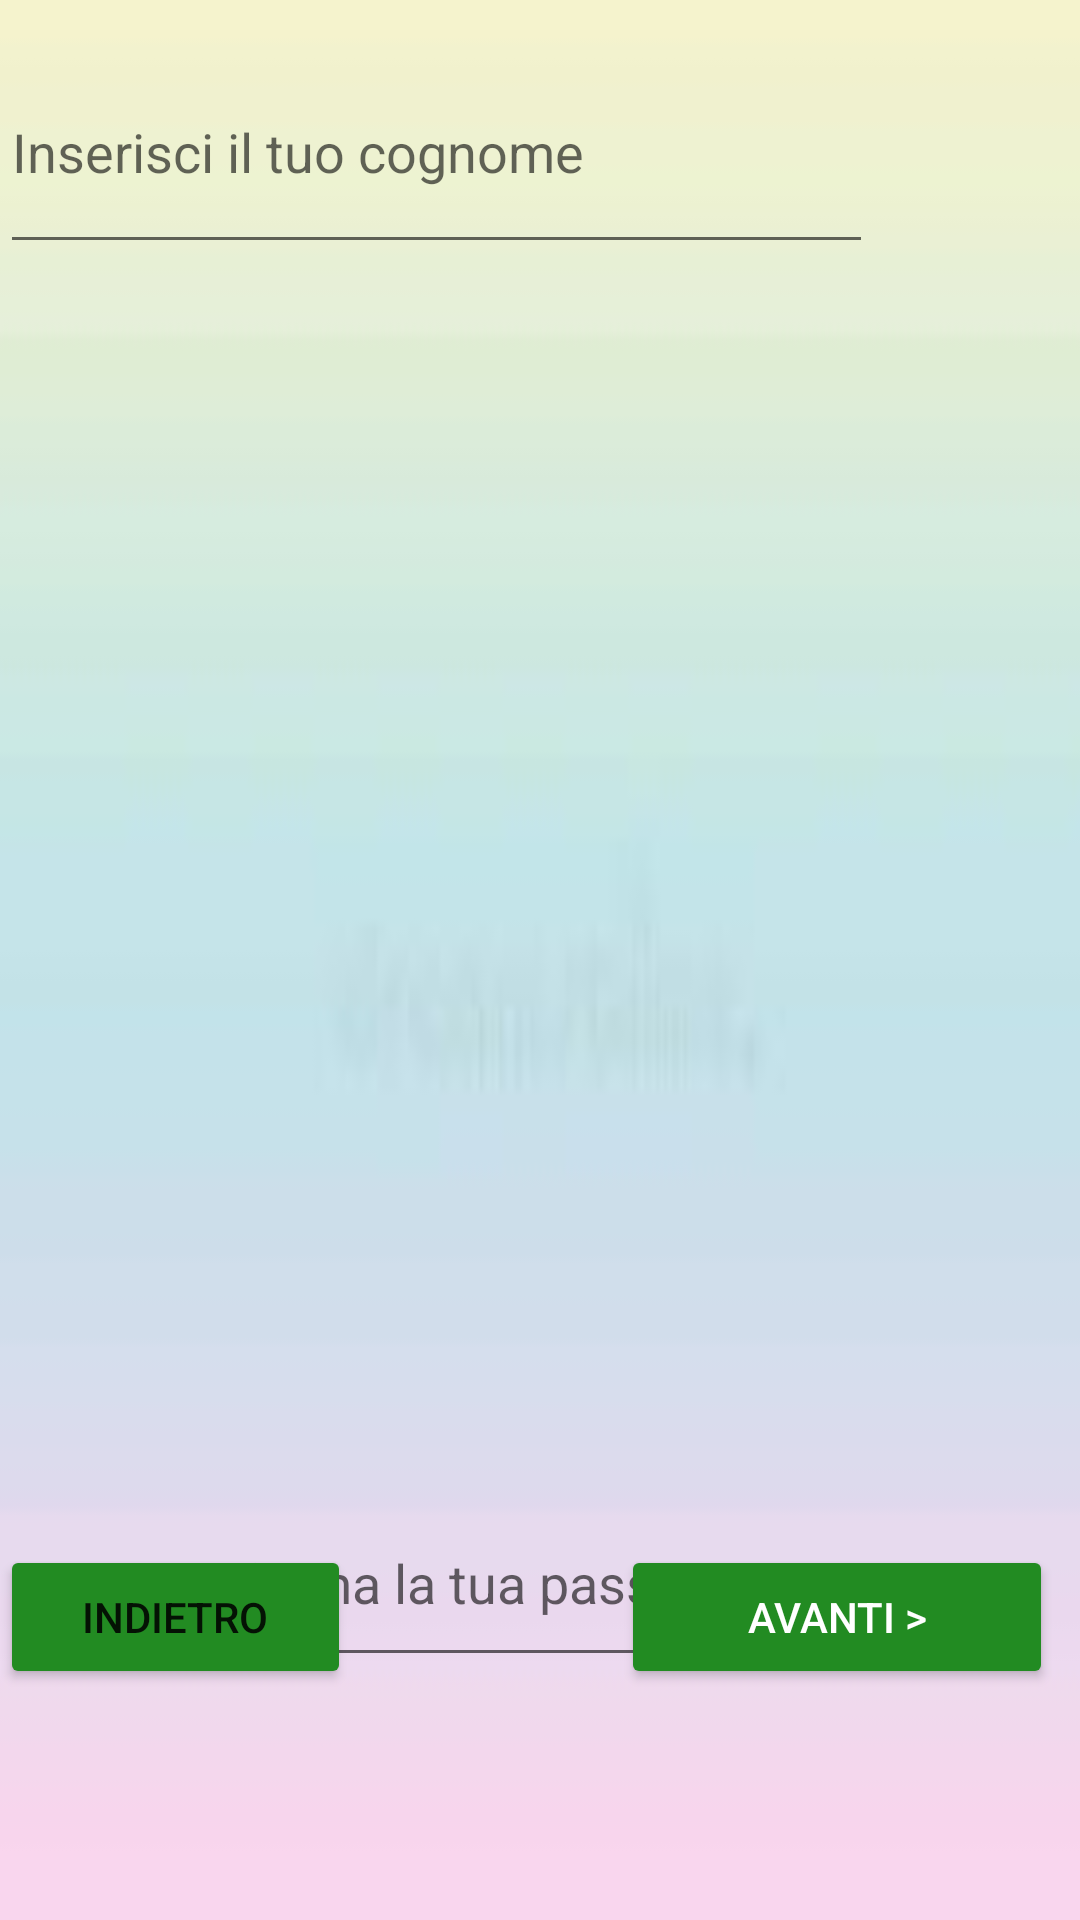

The Android layout XML behind this screen, and the referenced resources:
<!-- AndroidManifest.xml: application theme Theme.AppProgetto -->
<!-- res/layout/pagina1_registrati.xml -->
<?xml version="1.0" encoding="utf-8"?>
<androidx.constraintlayout.widget.ConstraintLayout xmlns:android="http://schemas.android.com/apk/res/android"
    xmlns:tools="http://schemas.android.com/tools"
    android:layout_width="match_parent"
    android:layout_height="match_parent"
    android:background="@drawable/sfondo2">

    <RelativeLayout
        android:layout_width="match_parent"
        android:layout_height="match_parent"
        tools:layout_editor_absoluteX="0dp"
        tools:layout_editor_absoluteY="-41dp">

        <EditText
            android:id="@+id/username"
            android:layout_width="wrap_content"
            android:layout_height="83dp"
            android:layout_alignParentStart="true"
            android:layout_alignParentTop="true"
            android:layout_alignParentEnd="true"
            android:layout_alignParentBottom="true"
            android:layout_marginStart="35dp"
            android:layout_marginTop="190dp"
            android:layout_marginEnd="74dp"
            android:layout_marginBottom="458dp"
            android:hint="@string/username" />

        <EditText
            android:id="@+id/email2"
            android:layout_width="291dp"
            android:layout_height="wrap_content"
            android:layout_alignParentStart="true"
            android:layout_alignParentTop="true"
            android:layout_alignParentEnd="true"
            android:layout_alignParentBottom="true"
            android:layout_marginStart="40dp"
            android:layout_marginTop="298dp"
            android:layout_marginEnd="80dp"
            android:layout_marginBottom="358dp"
            android:ems="10"
            android:hint="@string/email2"
            android:inputType="textEmailAddress"
            android:minHeight="48dp" />

        <EditText
            android:id="@+id/password2"
            android:layout_width="291dp"
            android:layout_height="wrap_content"
            android:layout_alignParentStart="true"
            android:layout_alignParentTop="true"
            android:layout_alignParentEnd="true"
            android:layout_alignParentBottom="true"
            android:layout_marginStart="42dp"
            android:layout_marginTop="394dp"
            android:layout_marginEnd="78dp"
            android:layout_marginBottom="255dp"
            android:ems="10"
            android:hint="@string/password"
            android:inputType="textPassword" />

        <EditText
            android:id="@+id/password3"
            android:layout_width="289dp"
            android:layout_height="75dp"
            android:layout_alignParentStart="true"
            android:layout_alignParentTop="true"
            android:layout_alignParentEnd="true"
            android:layout_marginStart="44dp"
            android:layout_marginTop="493dp"
            android:layout_marginEnd="77dp"
            android:layout_marginBottom="81dp"
            android:ems="10"
            android:hint="@string/conferma"
            android:inputType="textPassword"
            android:minHeight="48dp" />

        <EditText
            android:id="@+id/Nome"
            android:layout_width="307dp"
            android:layout_height="88dp"
            android:layout_alignBottom="@+id/username"
            android:layout_alignParentEnd="true"
            android:layout_marginEnd="69dp"
            android:layout_marginBottom="185dp"
            android:ems="10"
            android:hint="@string/nome"
            android:inputType="textPersonName" />

        <EditText
            android:id="@+id/Cognome"
            android:layout_width="308dp"
            android:layout_height="78dp"
            android:layout_alignBottom="@+id/username"
            android:layout_alignParentEnd="true"
            android:layout_marginEnd="69dp"
            android:layout_marginBottom="94dp"
            android:ems="10"
            android:hint="@string/cognome"
            android:inputType="textPersonName" />

        <Button
            android:id="@+id/avanti"
            android:layout_width="144dp"
            android:layout_height="wrap_content"
            android:layout_alignParentEnd="true"
            android:layout_alignParentBottom="true"
            android:layout_marginEnd="9dp"
            android:layout_marginBottom="77dp"
            android:backgroundTint="@color/verde"
            android:text="Avanti >"
            android:textColor="@color/white" />

        <Button
            android:id="@+id/indietro2"
            android:layout_width="132dp"
            android:layout_height="wrap_content"
            android:layout_alignEnd="@+id/avanti"
            android:layout_alignParentBottom="true"
            android:layout_marginEnd="234dp"
            android:layout_marginBottom="77dp"
            android:backgroundTint="@color/verde"
            android:text="Indietro" />

    </RelativeLayout>
</androidx.constraintlayout.widget.ConstraintLayout>
<!-- resources referenced by this layout -->
<resources>
  <color name="verde">#228B22</color>
  <color name="white">#FFFFFFFF</color>
  <!-- drawable sfondo2: jpg bitmap (drawable, 1043 bytes) -->
  <string name="cognome">Inserisci il tuo cognome</string>
  <string name="conferma">Conferma la tua password</string>
  <string name="email2">Inserisci la tua e-mail</string>
  <string name="nome">Inserisci il tuo nome</string>
  <string name="password">Inserisci la tua password</string>
  <string name="username">Scegli il tuo username</string>
  <style name="Theme.AppProgetto" parent="Theme.MaterialComponents.DayNight.DarkActionBar">
          
          <item name="colorPrimary">@color/purple_500</item>
          <item name="colorPrimaryVariant">@color/purple_700</item>
          <item name="colorOnPrimary">@color/white</item>
          
          <item name="colorSecondary">@color/teal_200</item>
          <item name="colorSecondaryVariant">@color/teal_700</item>
          <item name="colorOnSecondary">@color/black</item>
          
          <item name="android:statusBarColor" tools:targetApi="l">?attr/colorPrimaryVariant</item>
          
      </style>
  <color name="purple_500">#FF6200EE</color>
  <color name="purple_700">#FF3700B3</color>
  <color name="teal_200">#FF03DAC5</color>
  <color name="teal_700">#FF018786</color>
  <color name="black">#FF000000</color>
</resources>
